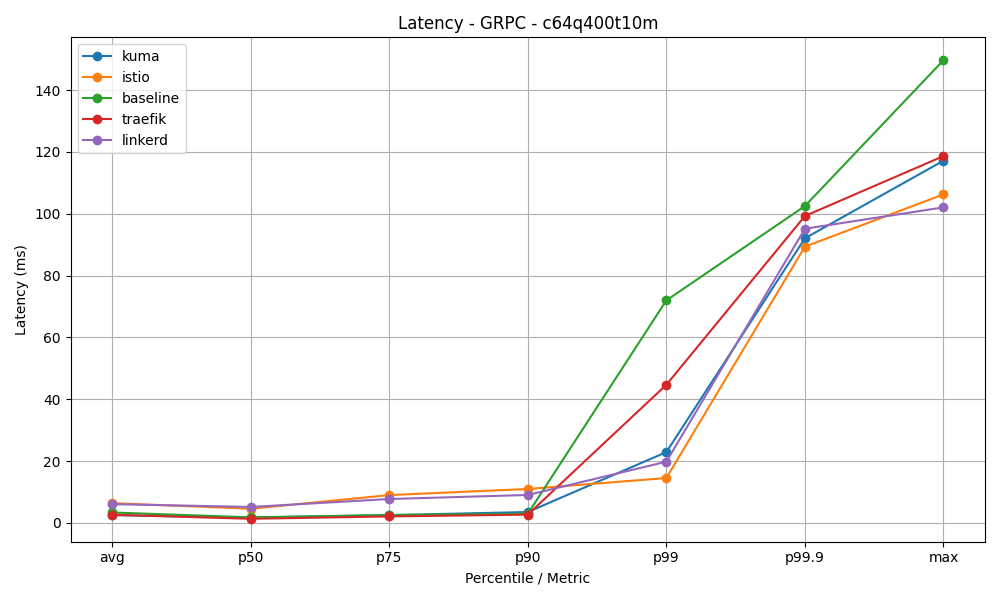

The data file committed next to this chart (first rows):
mesh, avg, p50, p75, p90, p99, p99.9, max
kuma, 2.5, 1.71, 2.5, 3.5, 22.88, 92.06, 117.2
istio, 6.38, 4.56, 8.98, 10.96, 14.5, 89.36, 106.2
baseline, 3.35, 1.78, 2.52, 2.94, 71.97, 102.5, 149.7
traefik, 2.61, 1.31, 2.08, 2.66, 44.67, 99.27, 118.7
linkerd, 6.05, 5.14, 7.71, 9.02, 19.79, 95.15, 102.1
